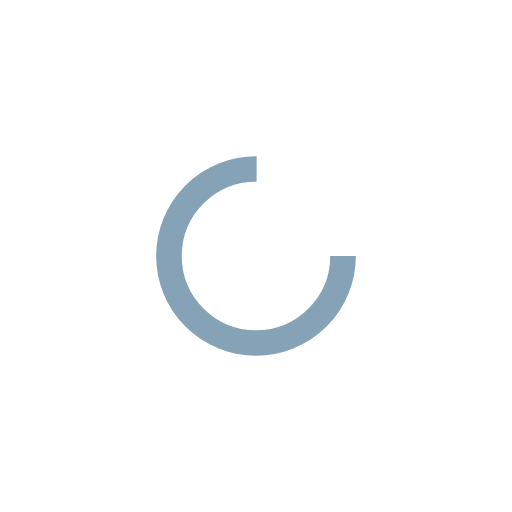
t = 0.00 s
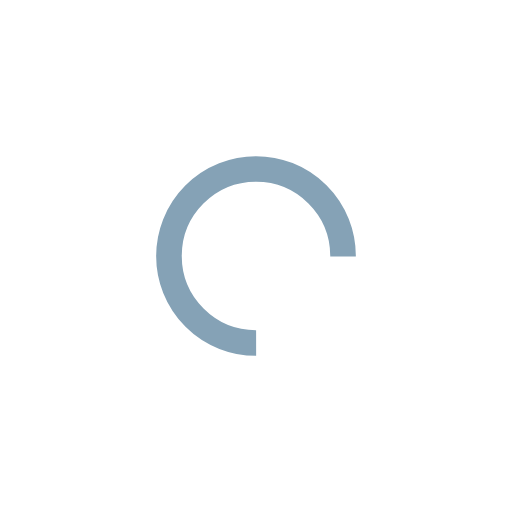
t = 0.36 s
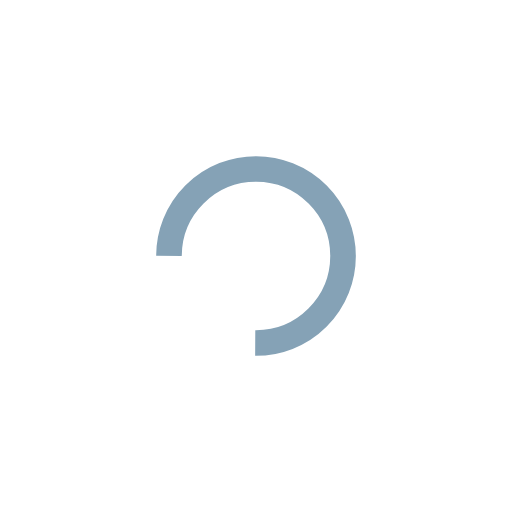
t = 0.73 s
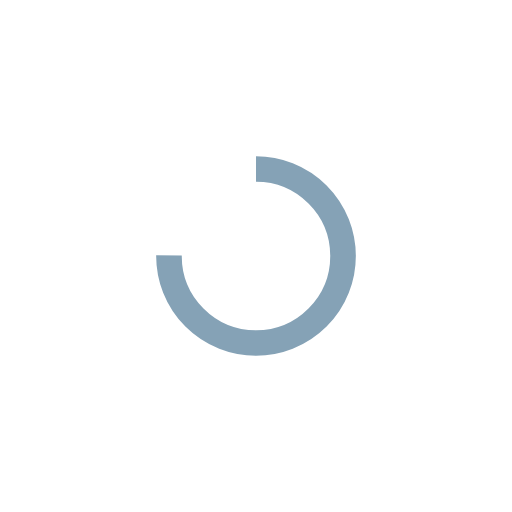
t = 1.09 s

The animated SVG that drew these frames (rendered in a browser with its animation timeline set to each time). Animation: 1 SMIL element (animateTransform=1); one cycle of 1.45 s, repeats indefinitely.

<?xml version="1.0" encoding="utf-8"?>
<svg xmlns="http://www.w3.org/2000/svg" xmlns:xlink="http://www.w3.org/1999/xlink" style="margin: auto; background: none; display: block; shape-rendering: auto;" width="203px" height="203px" viewBox="0 0 100 100" preserveAspectRatio="xMidYMid">
<circle cx="50" cy="50" fill="none" stroke="#85a2b6" stroke-width="5" r="17" stroke-dasharray="80.11061266653974 28.703537555513243">
  <animateTransform attributeName="transform" type="rotate" repeatCount="indefinite" dur="1.4492753623188404s" values="0 50 50;360 50 50" keyTimes="0;1"></animateTransform>
</circle>
<!-- [ldio] generated by https://loading.io/ --></svg>